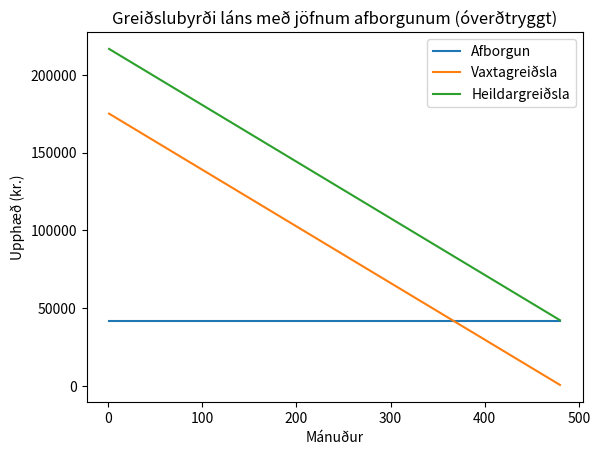
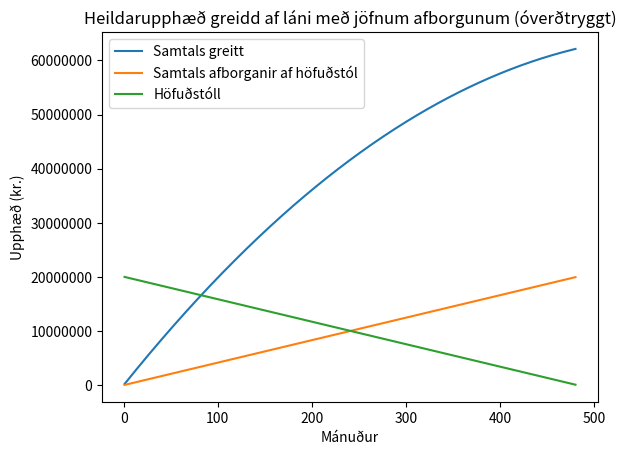
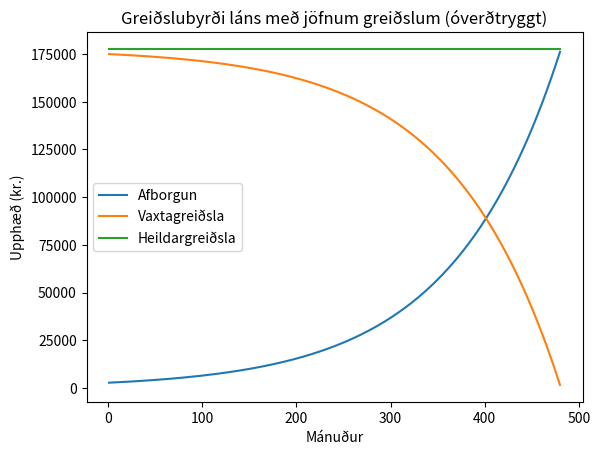
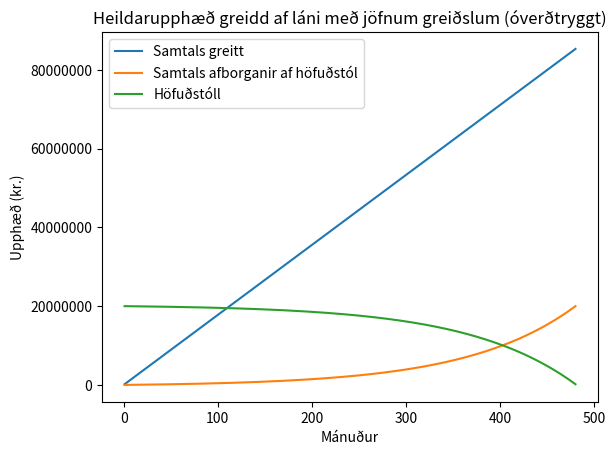
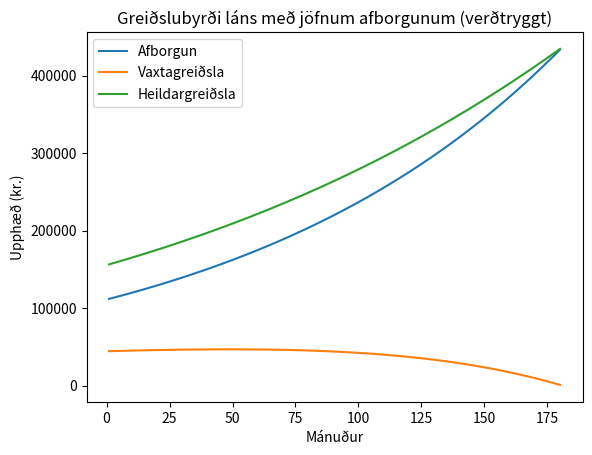
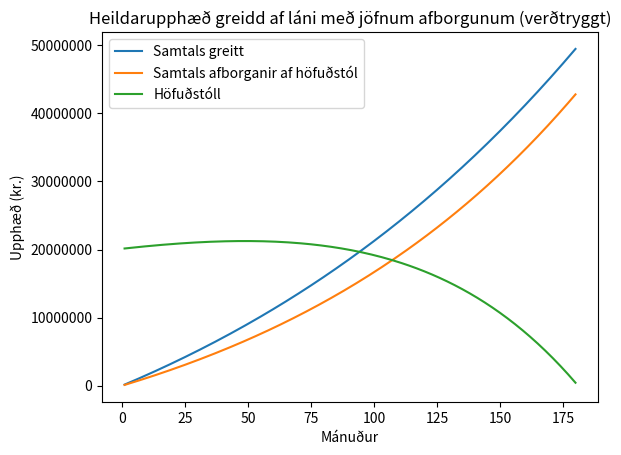
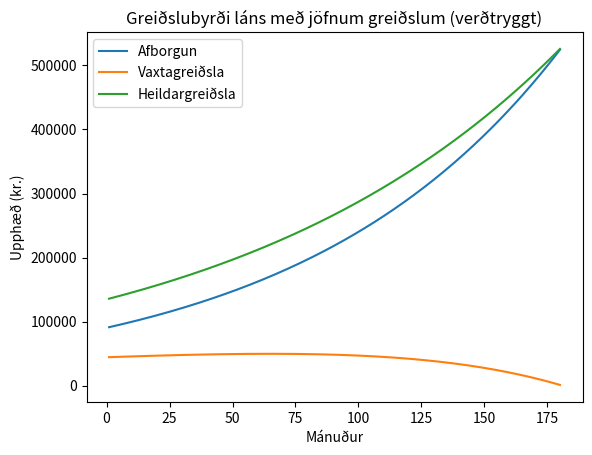
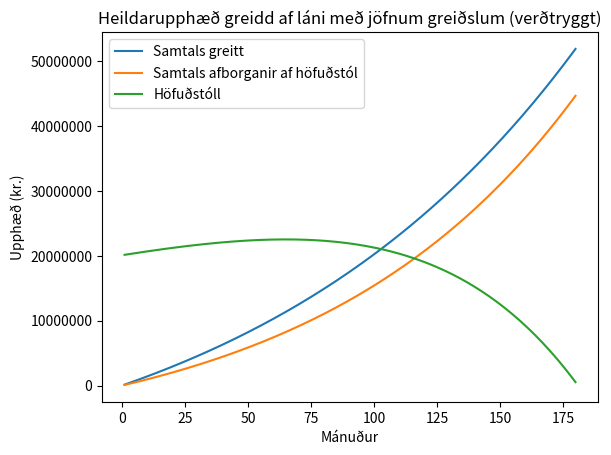
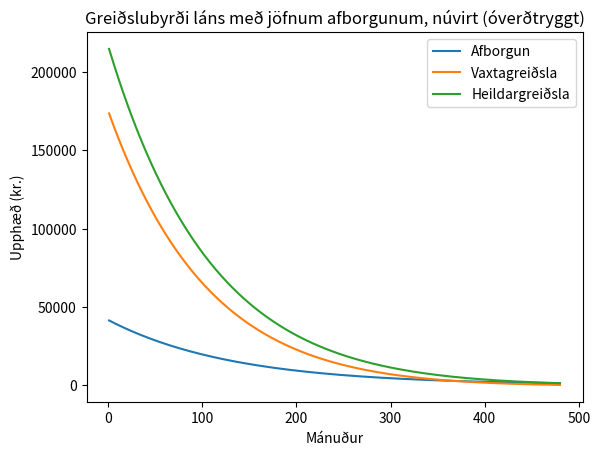
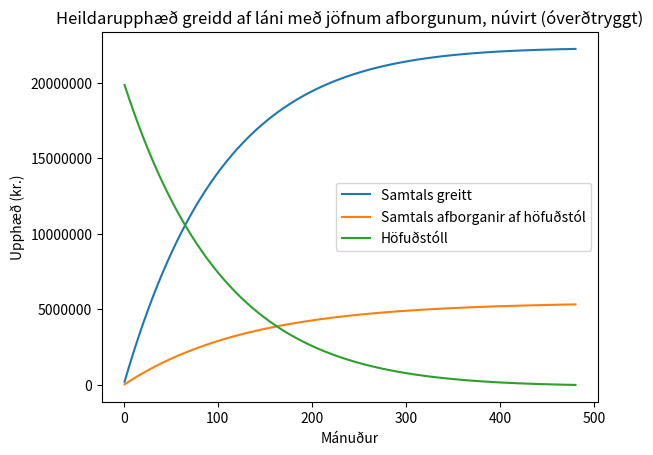
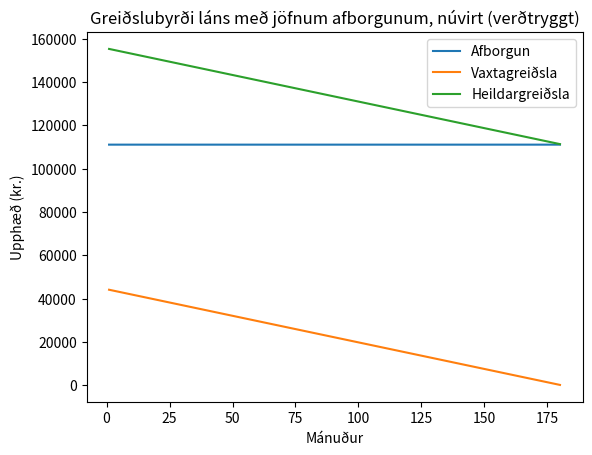
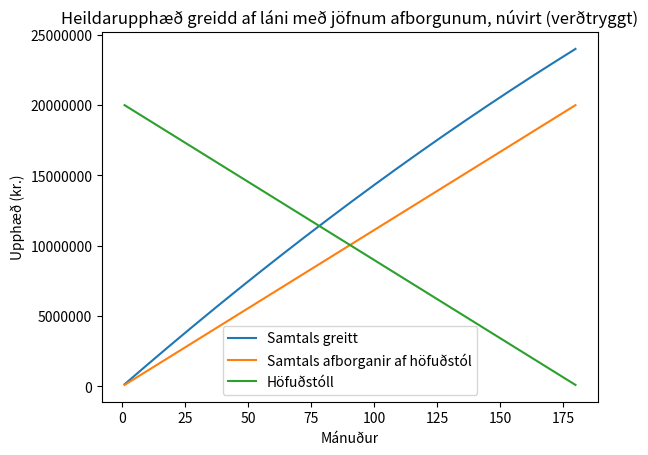
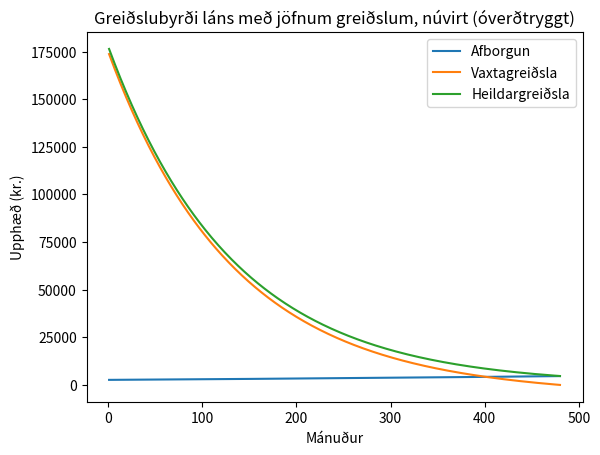
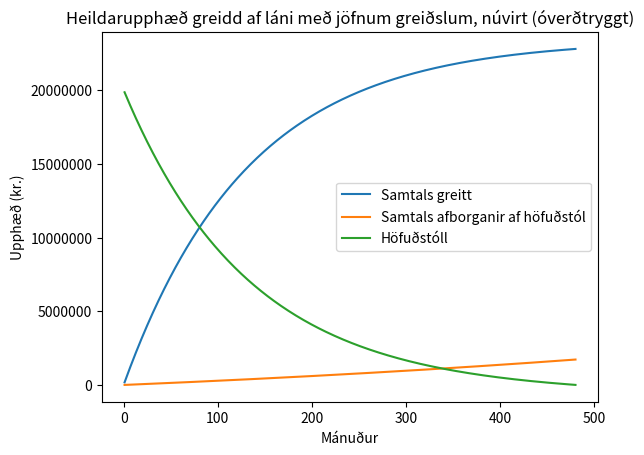
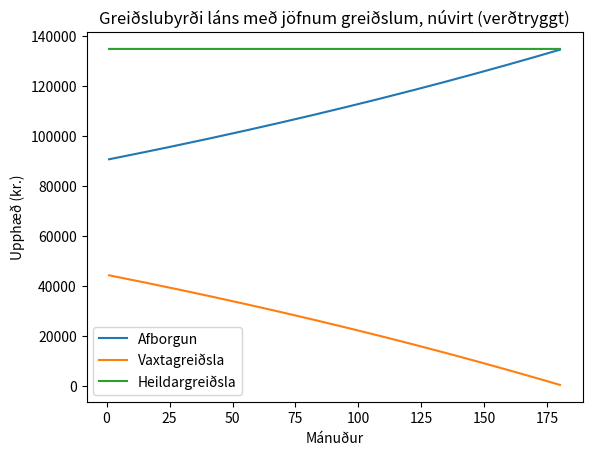
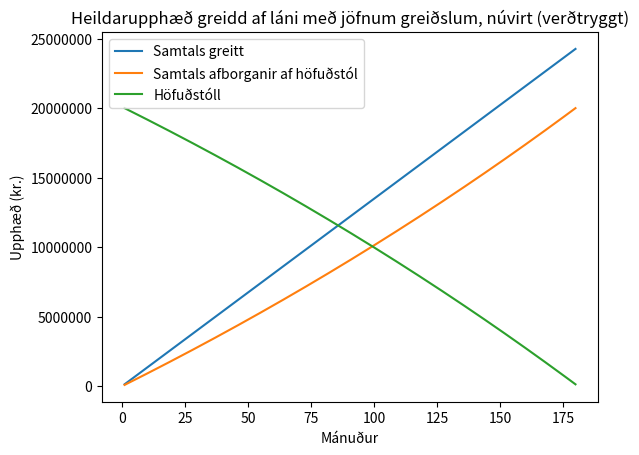

These charts were generated, in order, by the following Python code:
# Stillingar - Hægt að breyta þessum gildum

# Sameiginlegar stillingar fyrir öll lán
lansupphaed: int = 20000000

# Óverðtryggð lán
lanstimi_overdtryggt: int = 40
vextir_overdtryggt: float = 0.105  # Ársvextir

# Verðtryggð lán
verdbolga: float = 0.095  # Áætluð árleg
lanstimi_verdtryggt: int = 15
vextir_verdtryggt: float = 0.0265  # Ársvextir

# Fasteign
verd: int = 60000000
fasteignamat: int = 50000000

# Mánaðarleg viðbótargreiðsla inn á lán
vidbotargreidsla: int = 0

# Afleiddar breytur - Ekki breyta

fjoldi_afborgana_overdtryggt = 12 * lanstimi_overdtryggt
fjoldi_afborgana_verdtryggt = 12 * lanstimi_verdtryggt

# Innfluttningur á kóðasöfnum

from typing import Generator

import pandas as pd
import matplotlib.pyplot as plt

# Hjálparföll

def manadarleg_verdbolga(verdbolga: float) -> float:
    '''
    Verðbólgan er oft gefin upp á ársgrundvelli en við verðum að umreikna hana yfir
    á mánaðargrundvöll þegar við notum hana t.d. til að reikna verðtryggingu fyrir
    tímabil sem eru mánuður að lengt.

    Við þurfum að leysa eftirfarandi jöfnu:
      1 + V = (1 + m)^12
    þar sem V er árleg verðbólga og m er verðbólgan á mánaðargurndvelli.
    Leysum hana og fáum
      m = (1 + V)^(1/12) - 1
    '''
    return (1 + verdbolga)**(1/12) - 1



def nuvirdi(upphaed: int, timabil: int, verdbolga: float,) -> int:
    '''
    Fallið tekur inn upphæð, tímabil og verðbólgu og skilar núvirtu gildi upphæðarinnar.
    '''
    return int(round(upphaed / (1 + verdbolga)**timabil, 2))


def reikna_nuvirdi(gogn: pd.DataFrame, verdbolga: float) -> pd.DataFrame:
    '''
    Tekur inn:
        - gogn: pandas.DataFrame sem inniheldur peningaupphæðir yfir tímabil.
                Fyrsti dálkurinn í gagnagrindinni þarf að vera heiltala sem táknar númer tímabils
                sem upphæðirnar eiga við. Allir aðir dálkar eru einnig heiltölur sem tákna upphæðir.
        - verdbolga: Hleypitala(?) sem gefur verðbólgu á ársgrundvelli.

    Skilar:
        pandas.DataFrame þar sem búið er að núvirða allar upphæðir í gagnagrindinni miðað við
        verðbólgu og viðeigandi tímabil.
    '''
    nuvirt_gogn = gogn.copy() # We don't want to modify the original data

    def _nuvirda_linu(lina: pd.Series, timabil: int, verdbolga: float) -> pd.Series:
        return lina.apply(nuvirdi, args=(timabil, verdbolga,))

    nuvirt_gogn = gogn.copy().apply(lambda lina: _nuvirda_linu(lina, lina.name, manadarleg_verdbolga(verdbolga)), axis=1)

    return nuvirt_gogn

# Reikniföll

def jafnar_afborganir(
    lansupphaed: int,
    fjoldi_afborgana: int,
    vextir: float,
    vidbotargreidsla: int,
) -> Generator[tuple[int, int, int, int, int, int, int], None, None]:
    '''
    Þetta fall reiknar út greiðslur lán með jöfnum afborgunum.

    Fallið skilar generator sem skilar við hverja ítrun færslu sem inniheldur:
        - númer mánaðar
        - greiðslu af höfuðstól
        - vaxtagreiðsla
        - viðbótargreiðsla inn á höfuðstól
        - heildar greiðsla
        - verðbætur (Alltaf 0 þar sem lánið er óverðtryggt)
        - stöðu höfuðstóls
    '''
    hofudstoll = float(lansupphaed)
    for i in range(fjoldi_afborgana):
        afborgun_af_hofudstol = hofudstoll / (fjoldi_afborgana - i + 1) + vidbotargreidsla
        vaxtagreidsla = hofudstoll * (vextir) / 12
        
        if hofudstoll - afborgun_af_hofudstol <= 0:
            afborgun_af_hofudstol = hofudstoll

        heildargreidsla = afborgun_af_hofudstol + vaxtagreidsla

        yield (
            i+1,
            int(round(afborgun_af_hofudstol, 0)),
            int(round(vaxtagreidsla, 0)),
            vidbotargreidsla,
            int(round(heildargreidsla, 0)),
            0,
            int(round(hofudstoll, 0)),
        )

        hofudstoll -= afborgun_af_hofudstol 


def jafnar_afborganir_verdtryggt(
    lansupphaed: int,
    fjoldi_afborgana: int,
    vextir: float,
    verdbolga: float,
    vidbotargreidsla: int,
) -> Generator[tuple[int, int, int, int, int, int, int], None, None]:
    '''
    Þetta fall reiknar út greiðslur lán með jöfnum afborgunum.

    Fallið skilar generator sem skilar við hverja ítrun færslu sem inniheldur:
        - númer mánaðar
        - greiðslu af höfuðstól
        - vaxtagreiðsla
        - viðbótargreiðsla inn á höfuðstól
        - heildar greiðsla
        - verðbætur
        - stöðu höfuðstóls
    '''
    manadar_verdbolga = manadarleg_verdbolga(verdbolga)

    hofudstoll = float(lansupphaed)
    for i in range(fjoldi_afborgana):
        verdbaetur =  hofudstoll * manadar_verdbolga
        hofudstoll += verdbaetur

        vaxtagreidsla = hofudstoll * (vextir / 12)
        afborgun_af_hofudstol = hofudstoll / (fjoldi_afborgana - i ) + vidbotargreidsla  # afborgun_af_hofudstol * (1 + ((verdbolga / 100) / 12))
        
        if hofudstoll - afborgun_af_hofudstol <= 0:
            afborgun_af_hofudstol = hofudstoll
        
        heildargreidsla = afborgun_af_hofudstol + vaxtagreidsla

        yield (
            i+1,
            int(round(afborgun_af_hofudstol, 0)),
            int(round(vaxtagreidsla, 0)),
            vidbotargreidsla,
            int(round(heildargreidsla, 0)),
            int(round(verdbaetur, 0)),
            int(round(hofudstoll, 0)),
        )

        hofudstoll -= afborgun_af_hofudstol


def jafnar_greidslur(
    lansupphaed: int,
    fjoldi_afborgana: int,
    vextir: float,
    vidbotargreidsla: int,
) -> Generator[tuple[int, int, int, int, int, int, int], None, None]:
    '''
    Þetta fall reiknar út greiðslur láns með jöfnum greiðslum.

    Greiðslur inn á höfuðstól eru reiknaðar með formúlunni:

        M = H[r(1 + r)^n]/[(1 + r)^n – 1]

    þar sem:
        - M er mánaðarleg heildargreiðsla
        - H er höfuðstóll láns
        - r er vextir á mánuði (Vextir á ársgrundvelli / 12)
        - n er fjöldi afborgana (mánuðir)

    Fallið skilar generator sem skilar við hverja ítrun færslu sem inniheldur:
        - númer mánaðar
        - greiðslu af höfuðstól
        - vaxtagreiðsla
        - viðbótargreiðsla
        - heildar greiðsla
        - verðbætur (Alltaf 0 þar sem lánið er óverðtryggt)
        - stöðu höfuðstóls
    '''
    hofudstoll = float(lansupphaed)

    r = vextir / 12

    for i in range(fjoldi_afborgana):
        vaxtagreidsla = hofudstoll * r
        heildargreidsla = hofudstoll * (r * (1 + r)**(fjoldi_afborgana - i)) / ((1 + r)**(fjoldi_afborgana - i) - 1) + vidbotargreidsla
        afborgun_af_hofudstol = heildargreidsla - vaxtagreidsla

        if hofudstoll - afborgun_af_hofudstol <= 0:
            afborgun_af_hofudstol = hofudstoll
            vidbotargreidsla = 0

        yield (
            i+1,
            int(round(afborgun_af_hofudstol, 0)),
            int(round(vaxtagreidsla, 0)),
            vidbotargreidsla,
            int(round(heildargreidsla, 0)),
            0,
            int(round(hofudstoll, 0)),
        )

        hofudstoll -= afborgun_af_hofudstol


def jafnar_greidslur_verdtryggt(
    lansupphaed: int,
    fjoldi_afborgana: int,
    vextir: float,
    verdbolga: float,
    vidbotargreidsla: int,
) -> Generator[tuple[int, int, int, int, int, int, int], None, None]:
    '''
    Þetta fall reiknar út greiðslur verðtryggðs láns með jöfnum greiðslum.

    Greiðslur inn á höfuðstól eru reiknaðar með formúlunni:

        M = H[r(1 + r)^n]/[(1 + r)^n – 1]

    þar sem:
        - M er mánaðarleg heildargreiðsla
        - H er höfuðstóll láns
        - r er vextir á mánuði (Vextir á ársgrundvelli / 12)
        - n er fjöldi afborgana (mánuðir)

    Þar sem lánið er verðtryggt þarf að endurreikna greiðsluna inn á höfuðstól
    í hverjum mánuði miðað við þann fjölda afborgana sem eftir eru af láninu.

    Fallið skilar generator sem skilar við hverja ítrun færslu sem inniheldur:
        - númer mánaðar
        - greiðslu af höfuðstól
        - vaxtagreiðsla
        - viðbótargrieðsla
        - heildar greiðsla
        - verðbætur
        - stöðu höfuðstóls
    '''
    hofudstoll = float(lansupphaed)
    r = vextir / 12

    manadar_verdbolga = manadarleg_verdbolga(verdbolga)

    for i in range(fjoldi_afborgana):
        verdbaetur =  hofudstoll * manadar_verdbolga
        hofudstoll += verdbaetur

        fjoldi_afborgana_eftir = fjoldi_afborgana - i
        heildargreidsla = hofudstoll * (r * (1 + r)**fjoldi_afborgana_eftir) / ((1 + r)**fjoldi_afborgana_eftir - 1) + vidbotargreidsla
        vaxtagreidsla = hofudstoll * r
        afborgun_af_hofudstol = heildargreidsla - vaxtagreidsla

        if hofudstoll - afborgun_af_hofudstol <= 0:
            afborgun_af_hofudstol = hofudstoll
            vidbotargreidsla = 0

        yield (
            i+1,
            int(round(afborgun_af_hofudstol, 0)),
            int(round(vaxtagreidsla, 0)),
            vidbotargreidsla,
            int(round(heildargreidsla, 0)),
            int(round(verdbaetur, 0)),
            int(round(hofudstoll, 0)),
        )

        hofudstoll -= afborgun_af_hofudstol

# Teikniföll

def varpa_i_DataFrame(gogn: Generator) -> pd.DataFrame:
    '''
    Þetta fall tekur inn gögn sem skilað er frá reikningnum og varpar þeim í
    pandas.DataFrame sem hægt er að vinna með.
    '''
    return pd.DataFrame(
        gogn,
        columns=[
            'Mánuður',
            'Afborgun',
            'Vaxtagreiðsla',
            'Viðbótargreiðsla',
            'Heildargreiðsla',
            'Verðbætur',
            'Höfuðstóll',
        ],
    ).set_index('Mánuður')


def teikna_greidslur(gogn: pd.DataFrame, titill: str) -> None:
    plt.figure()
    plt.plot(gogn['Afborgun'], label='Afborgun')
    plt.plot(gogn['Vaxtagreiðsla'], label='Vaxtagreiðsla')
    plt.plot(gogn['Heildargreiðsla'], label='Heildargreiðsla')

    plt.xlabel('Mánuður')
    plt.ylabel('Upphæð (kr.)')
    plt.title(titill)
    plt.legend()


def teikna_heildaruppaedir(gogn: pd.DataFrame, titill: str) -> None:
    samtals_greitt = gogn['Heildargreiðsla'].cumsum()
    samtals_afborganir = gogn['Afborgun'].cumsum()
    
    plt.figure()
    plt.plot(samtals_greitt, label='Samtals greitt')
    plt.plot(samtals_afborganir, label='Samtals afborganir af höfuðstól')
    plt.plot(gogn['Höfuðstóll'], label='Höfuðstóll')
    plt.xlabel('Mánuður')
    plt.ticklabel_format(style='plain', axis='y', useOffset=False)
    plt.ylabel('Upphæð (kr.)')
    plt.title(titill)
    plt.legend()

# Sambanburður á verðtryggðum og óverðtryggðum lánum með jafnar afborganir og jöfnum greiðslum

jafnar_afborganir_overdtryggt = varpa_i_DataFrame(
        jafnar_afborganir(
            lansupphaed=lansupphaed,
            fjoldi_afborgana=fjoldi_afborgana_overdtryggt,
            vextir=vextir_overdtryggt,
            vidbotargreidsla=vidbotargreidsla,
        )
    )

jafnar_greidslur_overdtryggt = varpa_i_DataFrame(
        jafnar_greidslur(
            lansupphaed=lansupphaed,
            fjoldi_afborgana=fjoldi_afborgana_overdtryggt,
            vextir=vextir_overdtryggt,
            vidbotargreidsla=vidbotargreidsla,
        )
    )

jafnar_afborganir_verdtryggt = varpa_i_DataFrame(
        jafnar_afborganir_verdtryggt(
            lansupphaed=lansupphaed,
            fjoldi_afborgana=fjoldi_afborgana_verdtryggt,
            vextir=vextir_verdtryggt,
            verdbolga=verdbolga,
            vidbotargreidsla=vidbotargreidsla,
        )
    )

jafnar_greidslur_verdtryggt = varpa_i_DataFrame(
        jafnar_greidslur_verdtryggt(
            lansupphaed=lansupphaed,
            fjoldi_afborgana=fjoldi_afborgana_verdtryggt,
            vextir=vextir_verdtryggt,
            verdbolga=verdbolga,
            vidbotargreidsla=vidbotargreidsla,
        )
    )

teikna_greidslur(jafnar_afborganir_overdtryggt, 'Greiðslubyrði láns með jöfnum afborgunum (óverðtryggt)')
teikna_heildaruppaedir(jafnar_afborganir_overdtryggt, 'Heildarupphæð greidd af láni með jöfnum afborgunum (óverðtryggt)')

teikna_greidslur(jafnar_greidslur_overdtryggt, 'Greiðslubyrði láns með jöfnum greiðslum (óverðtryggt)')
teikna_heildaruppaedir(jafnar_greidslur_overdtryggt, 'Heildarupphæð greidd af láni með jöfnum greiðslum (óverðtryggt)')

teikna_greidslur(jafnar_afborganir_verdtryggt, 'Greiðslubyrði láns með jöfnum afborgunum (verðtryggt)')
teikna_heildaruppaedir(jafnar_afborganir_verdtryggt, 'Heildarupphæð greidd af láni með jöfnum afborgunum (verðtryggt)')

teikna_greidslur(jafnar_greidslur_verdtryggt, 'Greiðslubyrði láns með jöfnum greiðslum (verðtryggt)')
teikna_heildaruppaedir(jafnar_greidslur_verdtryggt, 'Heildarupphæð greidd af láni með jöfnum greiðslum (verðtryggt)')

# Núvirtur sambanburður á verðtryggðum og óverðtryggðum lánum með jafnar afborganir og jöfnur greiðslum 


jafnar_afborganir_overdtryggt_nuvirt = reikna_nuvirdi(jafnar_afborganir_overdtryggt, verdbolga)
jafnar_greidslur_overdtryggt_nuvirt = reikna_nuvirdi(jafnar_greidslur_overdtryggt, verdbolga)
jafnar_afborganir_verdtryggt_nuvirt = reikna_nuvirdi(jafnar_afborganir_verdtryggt, verdbolga)
jafnar_greidslur_verdtryggt_nuvirt = reikna_nuvirdi(jafnar_greidslur_verdtryggt, verdbolga)

teikna_greidslur(jafnar_afborganir_overdtryggt_nuvirt, 'Greiðslubyrði láns með jöfnum afborgunum, núvirt (óverðtryggt)')
teikna_heildaruppaedir(jafnar_afborganir_overdtryggt_nuvirt, 'Heildarupphæð greidd af láni með jöfnum afborgunum, núvirt (óverðtryggt)')

teikna_greidslur(jafnar_afborganir_verdtryggt_nuvirt, 'Greiðslubyrði láns með jöfnum afborgunum, núvirt (verðtryggt)')
teikna_heildaruppaedir(jafnar_afborganir_verdtryggt_nuvirt, 'Heildarupphæð greidd af láni með jöfnum afborgunum, núvirt (verðtryggt)')

teikna_greidslur(jafnar_greidslur_overdtryggt_nuvirt, 'Greiðslubyrði láns með jöfnum greiðslum, núvirt (óverðtryggt)')
teikna_heildaruppaedir(jafnar_greidslur_overdtryggt_nuvirt, 'Heildarupphæð greidd af láni með jöfnum greiðslum, núvirt (óverðtryggt)')

teikna_greidslur(jafnar_greidslur_verdtryggt_nuvirt, 'Greiðslubyrði láns með jöfnum greiðslum, núvirt (verðtryggt)')
teikna_heildaruppaedir(jafnar_greidslur_verdtryggt_nuvirt, 'Heildarupphæð greidd af láni með jöfnum greiðslum, núvirt (verðtryggt)')